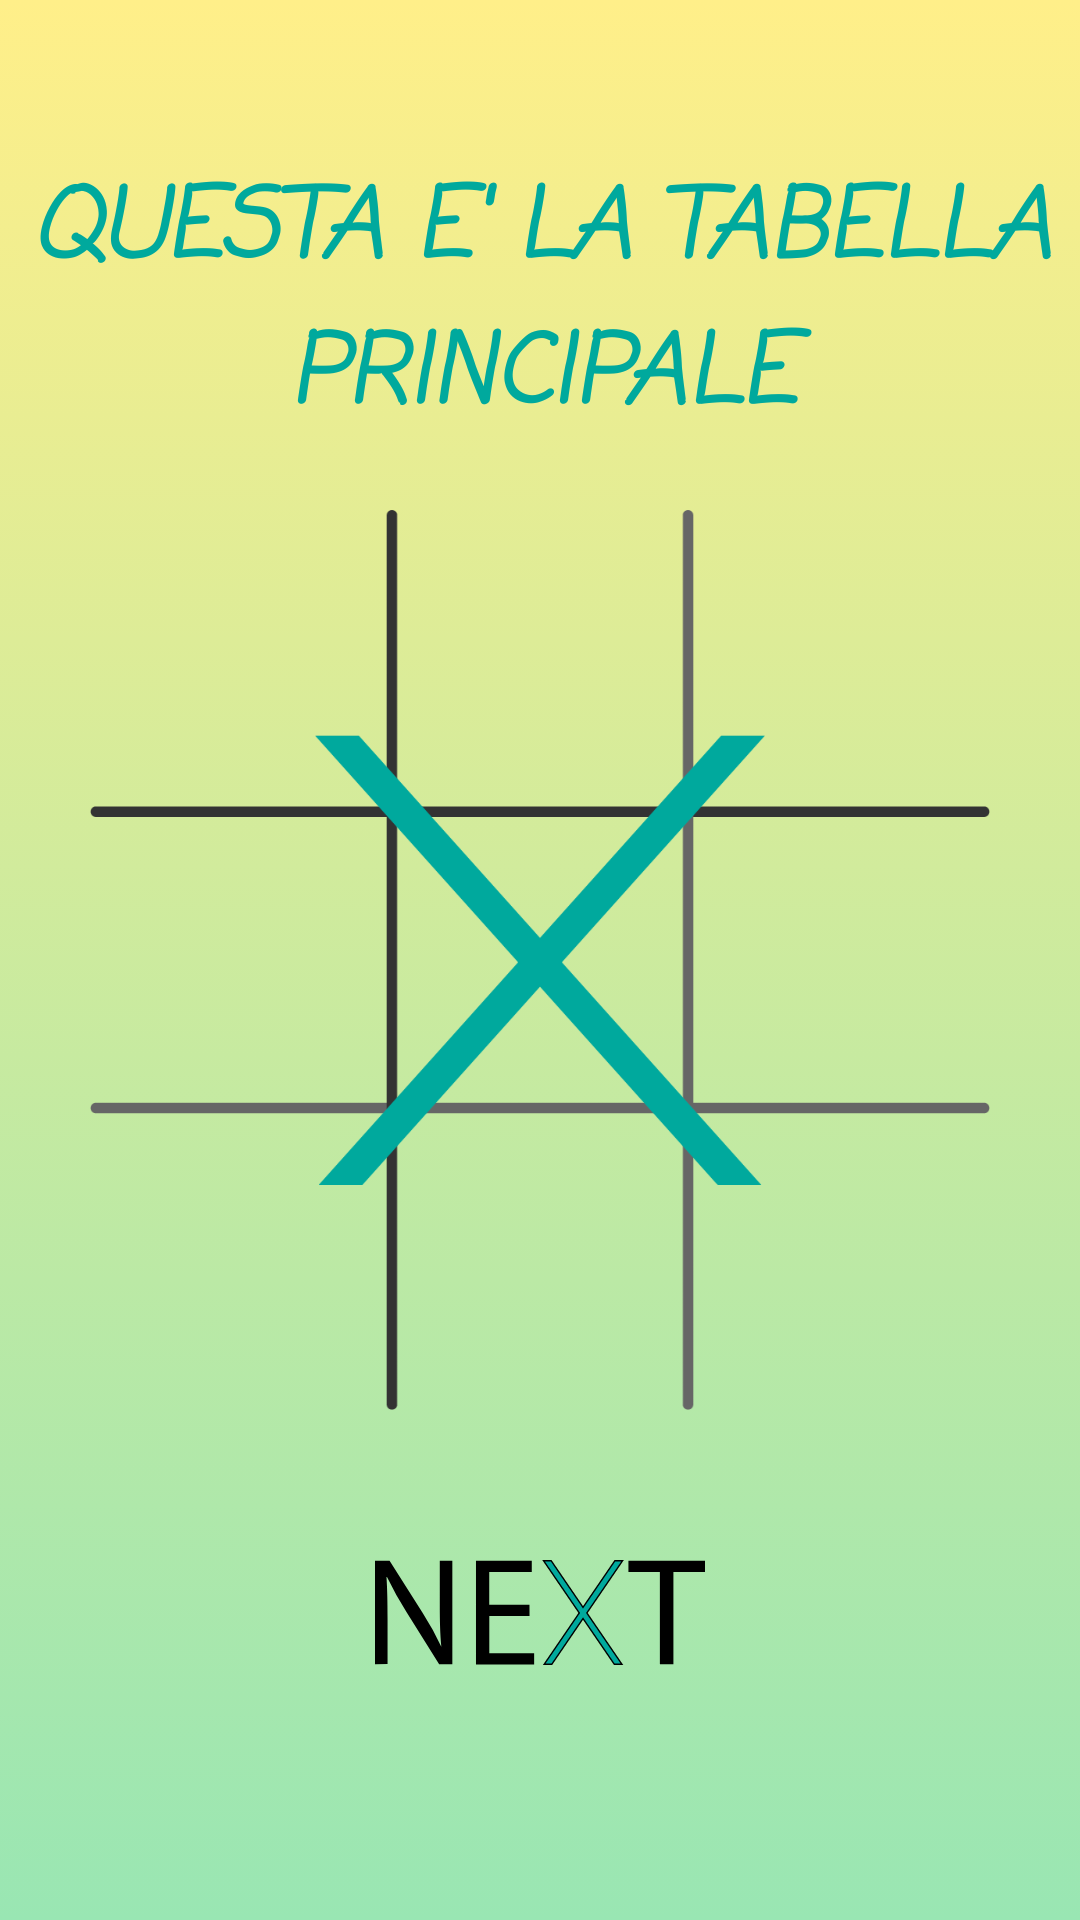

Android layout source for this screen:
<!-- AndroidManifest.xml: application theme Theme.AppCompat.NoActionBar -->
<!-- res/layout/activity_helpita2.xml -->
<?xml version="1.0" encoding="utf-8"?>
<RelativeLayout xmlns:android="http://schemas.android.com/apk/res/android"
    android:layout_width="match_parent"
    android:layout_height="match_parent"
    android:background="@drawable/gradient3">



    <ImageView
        android:id="@+id/tab1"
        android:layout_width="300dp"
        android:layout_height="300dp"
        android:background="@drawable/h1"
        android:layout_centerInParent="true"
        android:contentDescription="@string/tabella"
        />

    <ImageView
        android:id="@+id/xxx"
        android:layout_width="150dp"
        android:layout_height="150dp"
        android:layout_centerInParent="true"
        android:background="@drawable/xsenzabordo"
        android:contentDescription="@string/croce"/>


    <TextView
        android:id="@+id/main"
        android:layout_centerHorizontal="true"
        android:layout_width="wrap_content"
        android:layout_height="wrap_content"
        android:layout_above="@id/tab1"
        android:layout_marginBottom="20dp"
        android:fontFamily="casual"
        android:text="@string/questa_e_la_tabella_principale"
        android:contentDescription="@string/questa_e_la_tabella_principale"
        android:textAlignment="center"
        android:textAppearance="@style/TextAppearance.AppCompat.Body1"
        android:textColor="@color/acqua_scuro"
        android:textSize="32sp"
        android:textStyle="bold|italic" />

    <ImageButton
        android:id="@+id/next"
        android:layout_width="110dp"
        android:layout_height="35dp"
        android:layout_below="@+id/tab1"
        android:layout_centerHorizontal="true"
        android:layout_marginTop="50dp"
        android:background="@drawable/next"
        android:contentDescription="@string/next"/>


</RelativeLayout>
<!-- resources referenced by this layout -->
<resources>
  <color name="acqua_scuro">#00A99D</color>
  <!-- drawable gradient3 (drawable) -->
  <?xml version="1.0" encoding="utf-8"?>
  <selector xmlns:android="http://schemas.android.com/apk/res/android">
      <item>
          <shape>
              <gradient
                  android:angle="90"
                  android:startColor="#99e6b3"
                  android:endColor="#ffef89"/>
          </shape>
      </item>
  </selector>
  <!-- drawable h1: png bitmap (drawable, 8051 bytes) -->
  <!-- drawable next (drawable) -->
  <vector xmlns:android="http://schemas.android.com/apk/res/android"
      android:width="47.32dp"
      android:height="15.03dp"
      android:viewportWidth="47.32"
      android:viewportHeight="15.03">
    <path
        android:fillColor="#FF000000"
        android:pathData="M0,14.93V0.1H2.09L6.84,7.6a43.08,43.08 0,0 1,2.67 4.82l0,0c-0.18,-2 -0.22,-3.78 -0.22,-6.09V0.1h1.8V14.93H9.2L4.49,7.4A45.94,45.94 0,0 1,1.72 2.45l-0.07,0c0.11,1.87 0.15,3.65 0.15,6.11v6.34Z"/>
    <path
        android:fillColor="#FF000000"
        android:pathData="M22.16,8H16.39v5.34h6.43v1.61H14.48V0.1h8V1.71h-6.1V6.39h5.77Z"/>
    <path
        android:fillColor="#FF000000"
        android:pathData="M40.85,1.73H36.34V0.1h11V1.73H42.79v13.2H40.85Z"/>
    <path
        android:pathData="M30.38,7.58l5.03,7.35l-1.09,0l-4.49,-6.55l-4.48,6.55l-1.09,0l5.03,-7.35l-5.12,-7.48l1.09,0l4.57,6.68l4.57,-6.68l1.1,0l-5.12,7.48z"
        android:strokeWidth="0.2"
        android:fillColor="#00a99d"
        android:strokeColor="#000"/>
  </vector>
  <!-- drawable xsenzabordo: png bitmap (drawable, 5380 bytes) -->
  <string name="croce" translatable="false">croce</string>
  <string name="next" translatable="false">next</string>
  <string name="questa_e_la_tabella_principale">QUESTA E\' LA TABELLA PRINCIPALE</string>
  <string name="tabella">tabella</string>
</resources>
